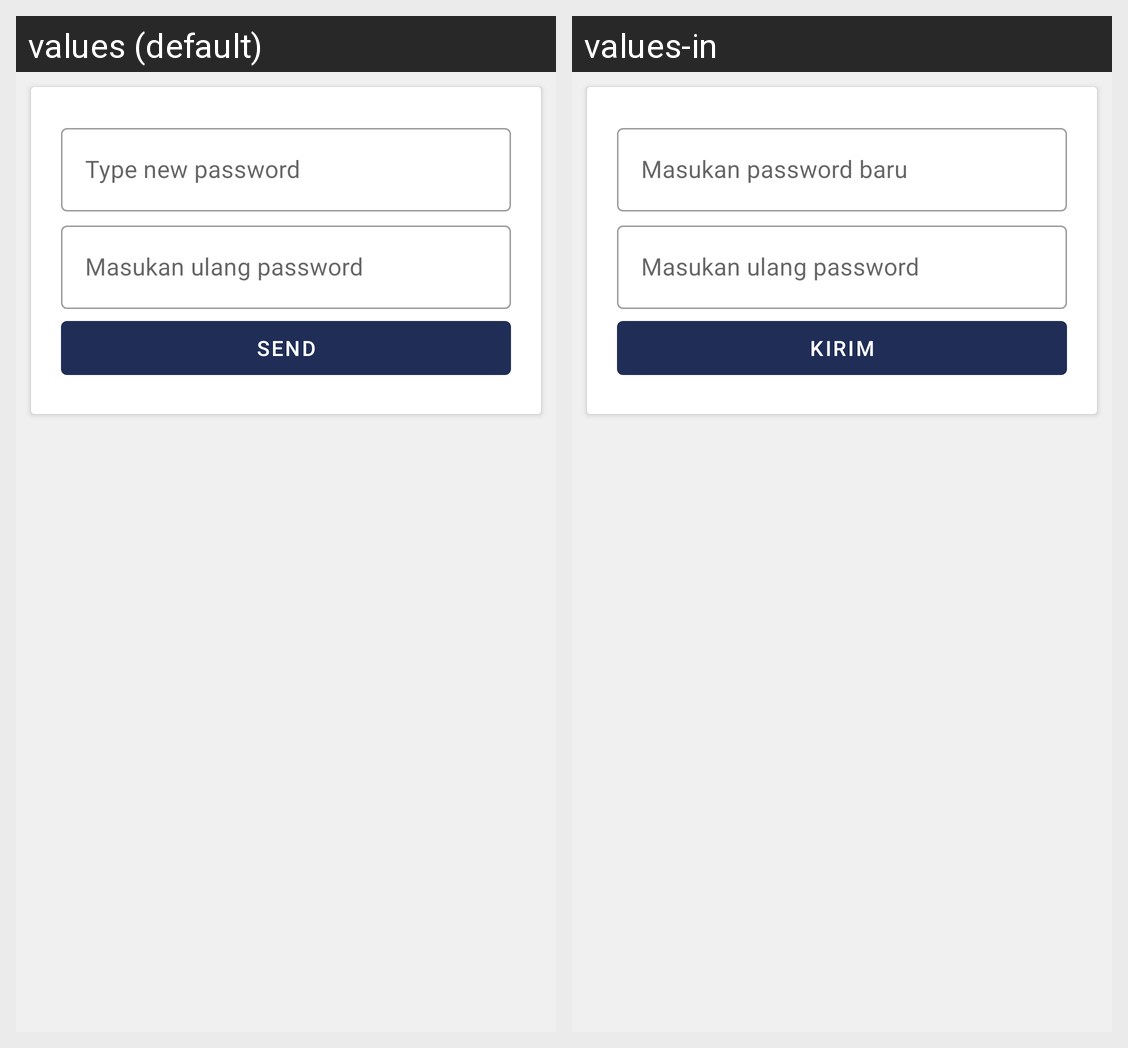

The same Android screen rendered under two of its app's locales, left to right. List the strings drawn on it with the default value and each locale's translation.
Android screen res/layout/change_password.xml rendered under 2 locales, left to right: values (default), values-in. Device: Nexus 5 (rendered at 1080×1920; each locale shown at half size, 540×960, under a caption strip naming it); theme AppTheme.
Strings drawn on this screen, with the default value and each locale's value (text and hints the layout hard-codes, and strings that could not be matched under every locale, appear in the picture but are not listed):

masukan_password_baru
  values: Type new password
  values-in: Masukan password baru

send
  values: Send
  values-in: Kirim
